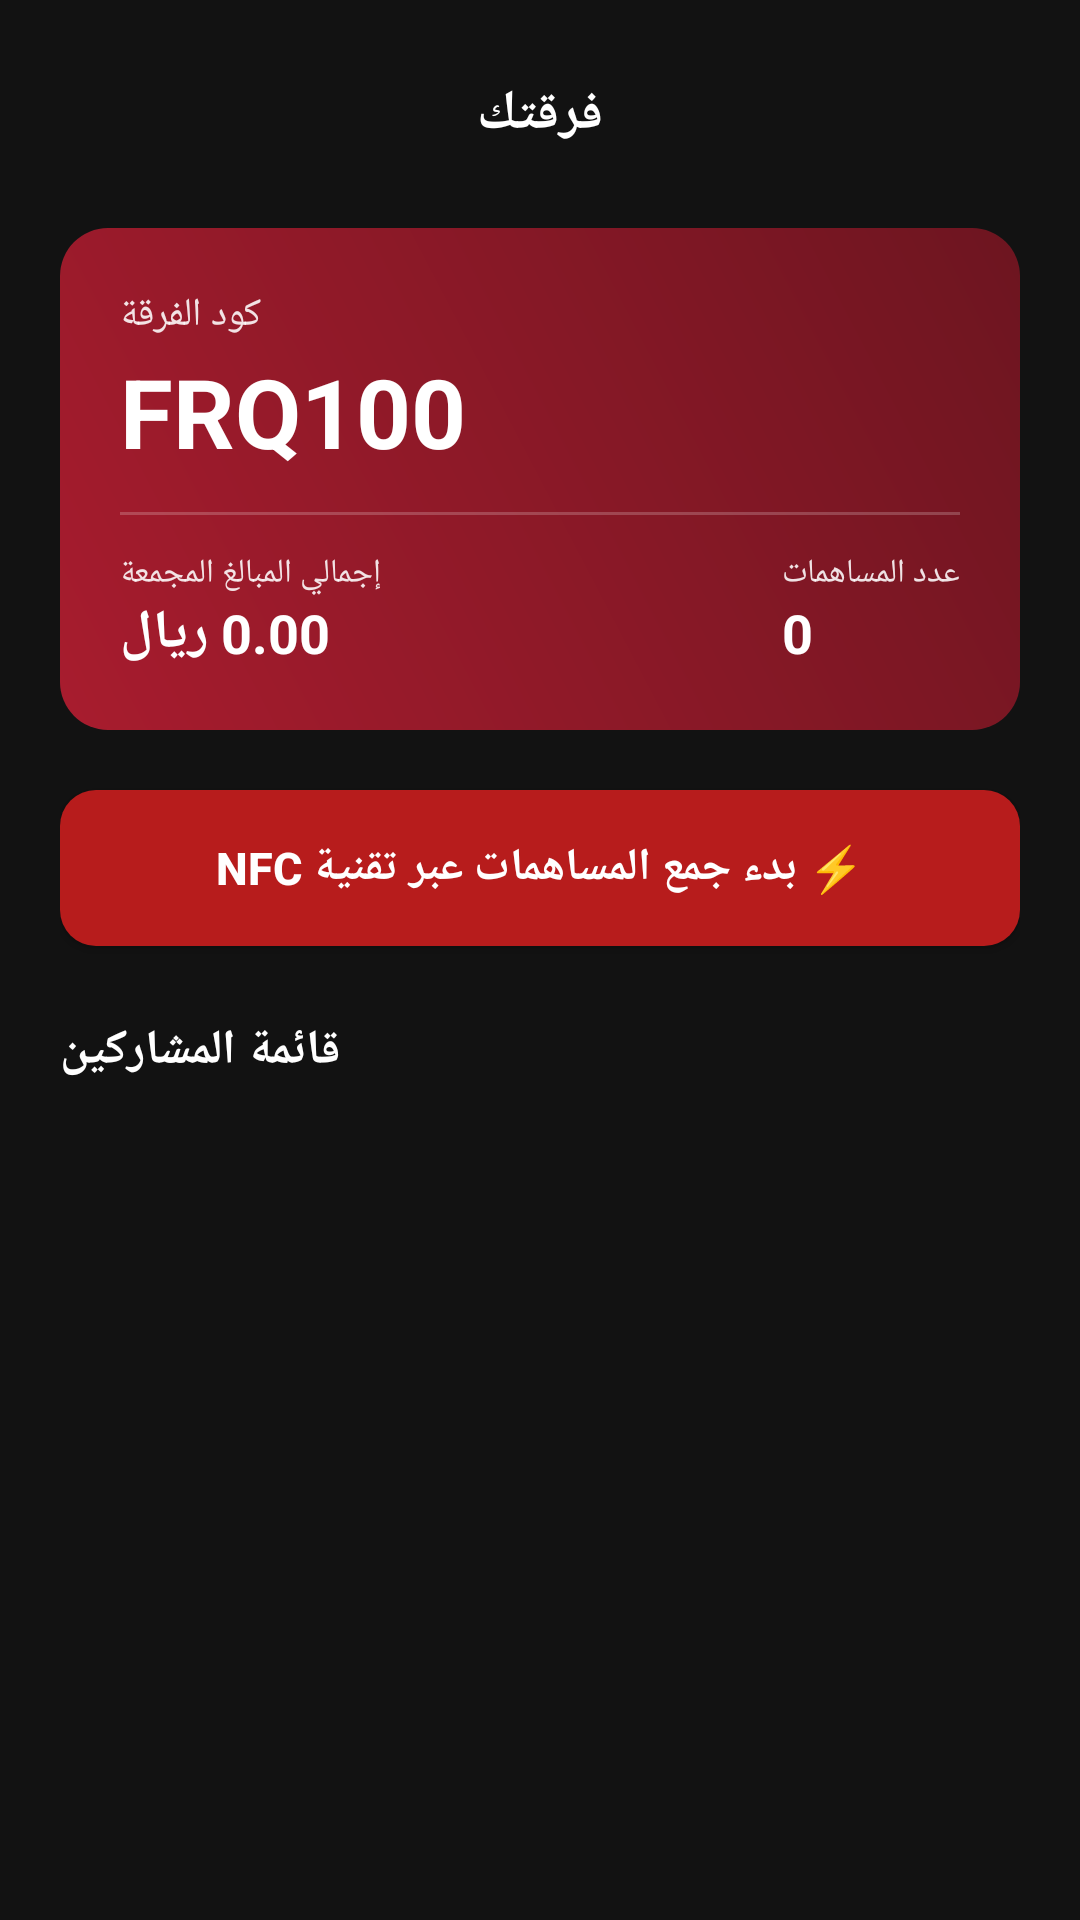

Android layout source for this screen:
<!-- AndroidManifest.xml: application theme Theme.JaibTap -->
<!-- res/layout/activity_firqatak.xml -->
<?xml version="1.0" encoding="utf-8"?>
<ScrollView xmlns:android="http://schemas.android.com/apk/res/android"
    xmlns:app="http://schemas.android.com/apk/res-auto"
    android:layout_width="match_parent"
    android:layout_height="match_parent"
    android:background="@color/background_primary"
    android:fillViewport="true">

    <LinearLayout
        android:layout_width="match_parent"
        android:layout_height="wrap_content"
        android:orientation="vertical"
        android:padding="20dp">

        
        <RelativeLayout
            android:layout_width="match_parent"
            android:layout_height="wrap_content">

            <ImageView
                android:id="@+id/btnBack"
                android:layout_width="36dp"
                android:layout_height="36dp"
                android:padding="6dp"
                android:src="@drawable/ic_back"
                android:layout_alignParentStart="true"
                android:contentDescription="@string/back" />

            <TextView
                android:layout_width="wrap_content"
                android:layout_height="wrap_content"
                android:layout_centerInParent="true"
                android:text="@string/firqatak"
                android:textColor="@color/white"
                android:textSize="18sp"
                android:textStyle="bold" />
        </RelativeLayout>

        
        <FrameLayout
            android:layout_width="match_parent"
            android:layout_height="wrap_content"
            android:background="@drawable/bg_card_red"
            android:padding="20dp"
            android:layout_marginTop="20dp">

            <LinearLayout
                android:layout_width="match_parent"
                android:layout_height="wrap_content"
                android:orientation="vertical">

                <TextView
                    android:layout_width="wrap_content"
                    android:layout_height="wrap_content"
                    android:text="@string/firqatak_code"
                    android:textColor="#E0FFFFFF"
                    android:textSize="13sp" />

                <TextView
                    android:id="@+id/tvCode"
                    android:layout_width="wrap_content"
                    android:layout_height="wrap_content"
                    android:text="FRQ100"
                    android:textColor="@color/white"
                    android:textSize="32sp"
                    android:textStyle="bold"
                    android:layout_marginTop="2dp" />

                <View
                    android:layout_width="match_parent"
                    android:layout_height="1dp"
                    android:background="#33FFFFFF"
                    android:layout_marginVertical="12dp" />

                <LinearLayout
                    android:layout_width="match_parent"
                    android:layout_height="wrap_content"
                    android:orientation="horizontal">

                    <LinearLayout
                        android:layout_width="0dp"
                        android:layout_height="wrap_content"
                        android:layout_weight="1"
                        android:orientation="vertical">

                        <TextView
                            android:layout_width="wrap_content"
                            android:layout_height="wrap_content"
                            android:text="@string/total_collected"
                            android:textColor="#E0FFFFFF"
                            android:textSize="11sp" />

                        <TextView
                            android:id="@+id/tvTotalAmount"
                            android:layout_width="wrap_content"
                            android:layout_height="wrap_content"
                            android:text="0.00 ريال"
                            android:textColor="@color/white"
                            android:textSize="18sp"
                            android:textStyle="bold" />
                    </LinearLayout>

                    <LinearLayout
                        android:layout_width="wrap_content"
                        android:layout_height="wrap_content"
                        android:orientation="vertical">

                        <TextView
                            android:layout_width="wrap_content"
                            android:layout_height="wrap_content"
                            android:text="عدد المساهمات"
                            android:textColor="#E0FFFFFF"
                            android:textSize="11sp" />

                        <TextView
                            android:id="@+id/tvContributionsCount"
                            android:layout_width="wrap_content"
                            android:layout_height="wrap_content"
                            android:text="0"
                            android:textColor="@color/white"
                            android:textSize="18sp"
                            android:textStyle="bold" />
                    </LinearLayout>
                </LinearLayout>

            </LinearLayout>
        </FrameLayout>

        
        <Button
            android:id="@+id/btnCollectNfc"
            android:layout_width="match_parent"
            android:layout_height="@dimen/button_height"
            android:background="@drawable/bg_button_primary"
            app:backgroundTint="@null"
            android:text="⚡ بدء جمع المساهمات عبر تقنية NFC"
            android:textColor="@color/white"
            android:textSize="15sp"
            android:textStyle="bold"
            android:layout_marginTop="20dp" />

        
        <TextView
            android:layout_width="wrap_content"
            android:layout_height="wrap_content"
            android:text="@string/participants_list"
            android:textColor="@color/white"
            android:textSize="16sp"
            android:textStyle="bold"
            android:layout_marginTop="24dp" />

        <LinearLayout
            android:id="@+id/layoutParticipants"
            android:layout_width="match_parent"
            android:layout_height="wrap_content"
            android:orientation="vertical"
            android:layout_marginTop="10dp" />

    </LinearLayout>
</ScrollView>
<!-- resources referenced by this layout -->
<resources>
  <color name="background_primary">#FF121212</color>
  <color name="white">#FFFFFFFF</color>
  <dimen name="button_height">52dp</dimen>
  <!-- drawable bg_button_primary (drawable) -->
  <?xml version="1.0" encoding="utf-8"?>
  <shape xmlns:android="http://schemas.android.com/apk/res/android"
      android:shape="rectangle">
      <solid android:color="@color/button_red" />
      <corners android:radius="@dimen/corner_radius" />
  </shape>
  <!-- drawable bg_card_red (drawable) -->
  <?xml version="1.0" encoding="utf-8"?>
  <shape xmlns:android="http://schemas.android.com/apk/res/android"
      android:shape="rectangle">
      <gradient
          android:angle="45"
          android:endColor="@color/card_balance_end"
          android:startColor="@color/card_balance_start"
          android:type="linear" />
      <corners android:radius="@dimen/corner_radius_large" />
  </shape>
  <string name="back">رجوع</string>
  <string name="firqatak">فرقتك</string>
  <string name="firqatak_code">كود الفرقة</string>
  <string name="participants_list">قائمة المشاركين</string>
  <string name="total_collected">إجمالي المبالغ المجمعة</string>
  <style name="Theme.JaibTap" parent="Theme.MaterialComponents.DayNight.NoActionBar">
          <item name="colorPrimary">@color/primary_red</item>
          <item name="colorPrimaryDark">@color/primary_red_dark</item>
          <item name="colorAccent">@color/primary_red</item>
          <item name="android:windowBackground">@color/background_primary</item>
          <item name="android:statusBarColor">@color/black</item>
          <item name="android:navigationBarColor">@color/black</item>
          <item name="android:textColorPrimary">@color/text_primary</item>
          <item name="android:textColorSecondary">@color/text_secondary</item>
          <item name="android:textColorHint">@color/text_hint</item>
          <item name="android:forceDarkAllowed">false</item>
      </style>
  <color name="button_red">#FFB71C1C</color>
  <dimen name="corner_radius">12dp</dimen>
  <color name="card_balance_end">#FF6D1520</color>
  <color name="card_balance_start">#FFA81C2E</color>
  <dimen name="corner_radius_large">16dp</dimen>
  <color name="primary_red">#FFA81C2E</color>
  <color name="primary_red_dark">#FF8B1525</color>
  <color name="black">#FF000000</color>
  <color name="text_primary">#FFFFFFFF</color>
  <color name="text_secondary">#FFB0B0B0</color>
  <color name="text_hint">#FF757575</color>
</resources>
